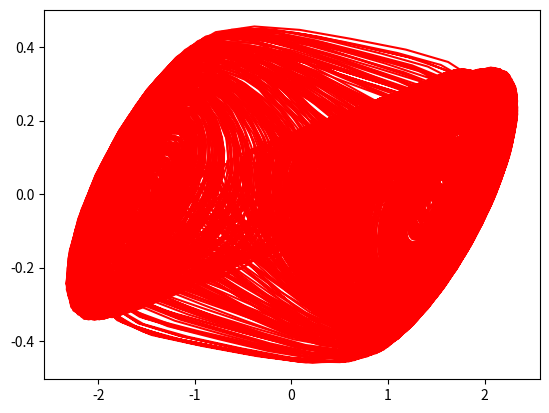

Generate this figure with matplotlib:
# Programs 08d: Animation of a Chua circuit bifurcation.
# You can watch a YouTube animation on the web.
# Search for Chua circuit AND oscilloscope.
from matplotlib import pyplot as plt
from matplotlib.animation import ArtistAnimation
import numpy as np
from scipy.integrate import odeint

fig=plt.figure()
mo = -1/7
m1 = 2/7
tmax = 100

def chua(x, t):
    return [a * (x[1] - (m1 * x[0] + (mo - m1) / 2 *
    (np.abs(x[0] + 1) - \
    np.abs(x[0] - 1)))), x[0] - x[1] + x[2], -15 * x[1]]

time = np.arange(0, tmax, 0.1)
x0=[1.96, -0.0519, -3.077]
myimages = []

for a in np.arange(8, 11, 0.1):
    xs = odeint(chua, x0, time)
    imgplot = plt.plot(xs[:, 0], xs[:, 1], "r-")
    myimages.append(imgplot)
    my_anim=ArtistAnimation(fig, myimages, interval=500,\
    blit=False, repeat_delay=500)
    plt.show()